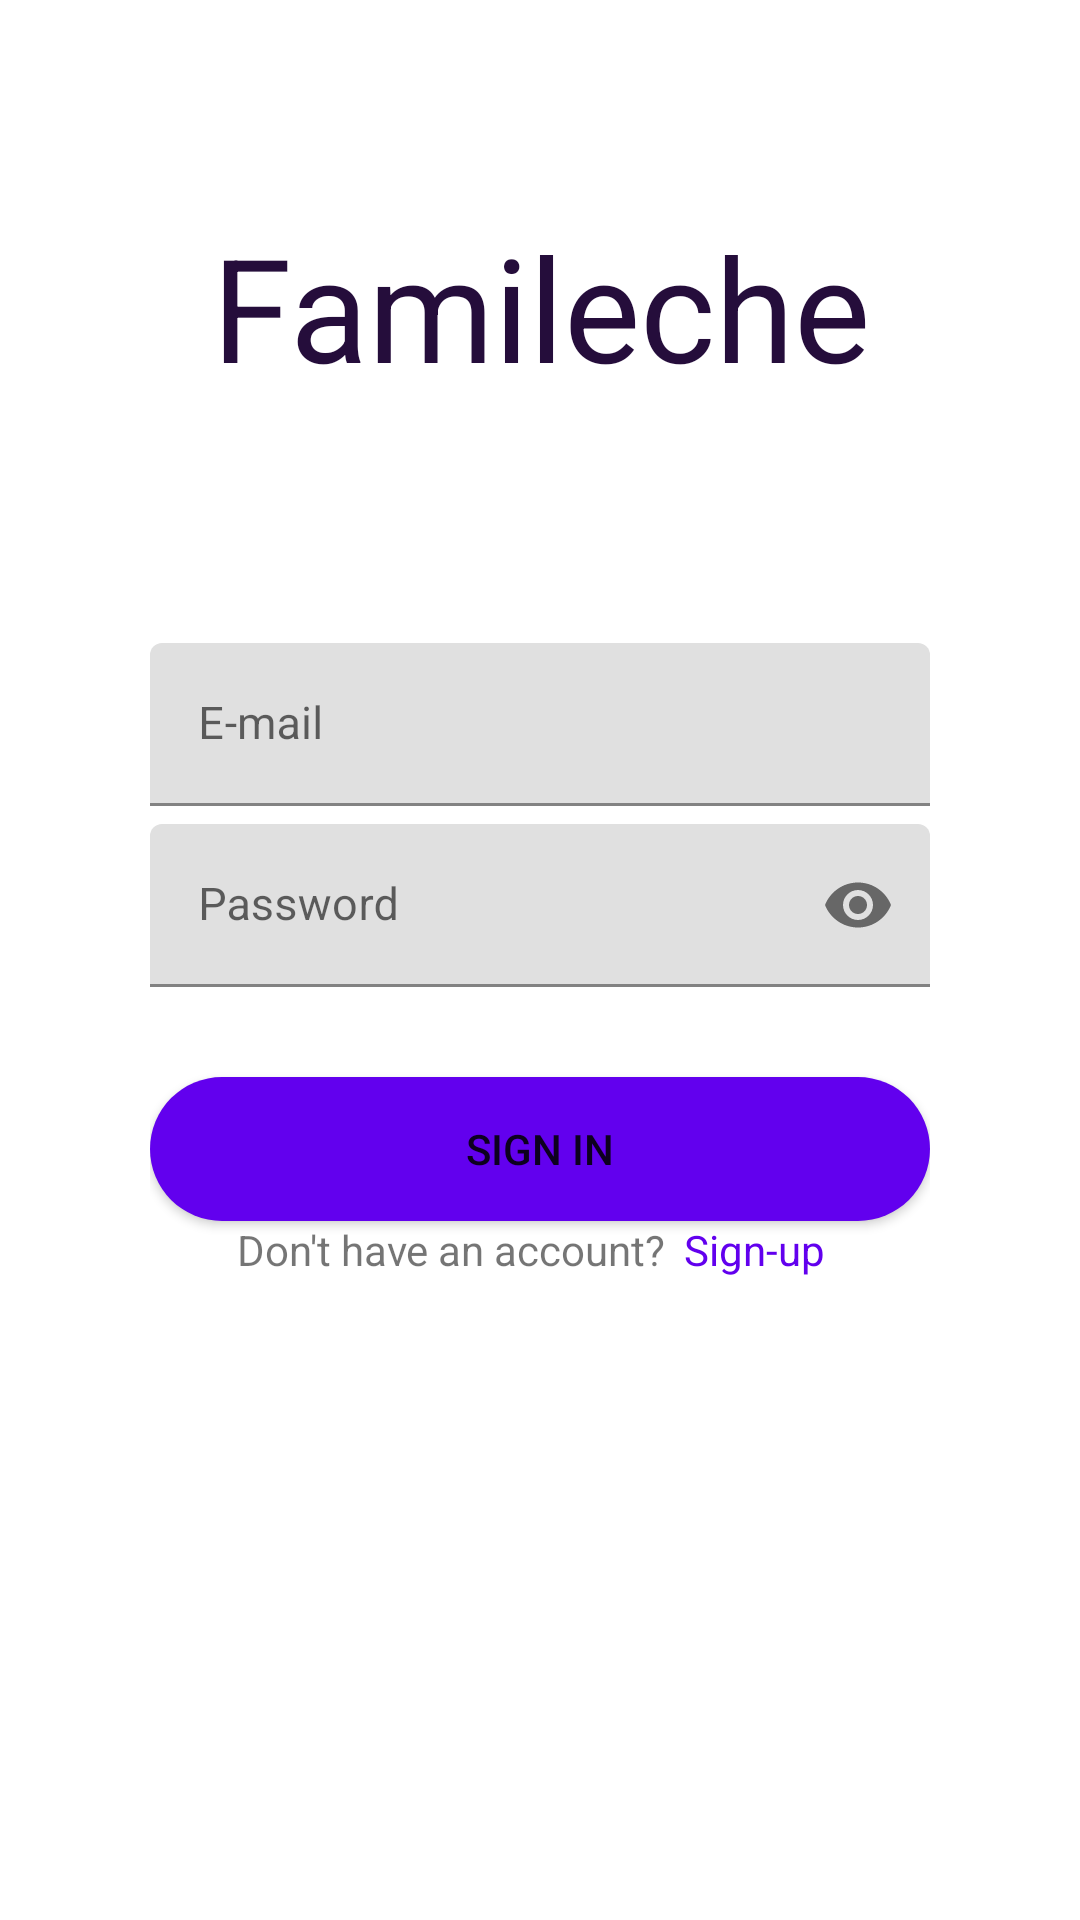

Here is an Android app screen rendered from its layout file. Give the layout XML and the strings, colors and styles it references.
<!-- AndroidManifest.xml: application theme AppTheme -->
<!-- res/layout/layout_sign_in.xml -->
<?xml version="1.0" encoding="utf-8"?>
<LinearLayout xmlns:android="http://schemas.android.com/apk/res/android"
    android:layout_width="match_parent"
    android:layout_height="match_parent"
    xmlns:app="http://schemas.android.com/apk/res-auto"
    android:paddingLeft="50dp"
    android:paddingRight="50dp"
    android:orientation="vertical">

    <TextView
        android:layout_width="match_parent"
        android:layout_height="wrap_content"
        android:text="Famileche"
        android:textSize="48sp"
        android:textColor="#250D3B"
        android:gravity="center_horizontal"
        android:layout_marginTop="70dp"
        android:layout_marginBottom="80dp"/>



    <com.google.android.material.textfield.TextInputLayout
        android:layout_width="match_parent"
        android:layout_height="wrap_content"
        android:id="@+id/txtLayoutEmailSignIn"
        android:layout_marginBottom="6dp">

        <com.google.android.material.textfield.TextInputEditText
            android:id="@+id/txtEmailSignIn"
            android:layout_width="match_parent"
            android:layout_height="wrap_content"
            android:hint="E-mail"
            android:inputType="textEmailAddress"
            android:textSize="15sp" />
    </com.google.android.material.textfield.TextInputLayout>

    <com.google.android.material.textfield.TextInputLayout
        android:layout_width="match_parent"
        android:layout_height="wrap_content"
        android:id="@+id/txtLayoutPasswordSignIn"
        android:layout_marginBottom="30dp"
        app:passwordToggleEnabled="true">

        <com.google.android.material.textfield.TextInputEditText
            android:id="@+id/txtPasswordSignIn"
            android:layout_width="match_parent"
            android:layout_height="wrap_content"
            android:hint="Password"
            android:inputType="textPassword"
            android:textSize="15sp" />
    </com.google.android.material.textfield.TextInputLayout>

    <Button
        android:layout_width="match_parent"
        android:layout_height="wrap_content"
        android:text="Sign in"
        android:background="@drawable/btn_round"
        android:id="@+id/btnSignIn"/>


    <LinearLayout
        android:layout_width="match_parent"
        android:layout_height="wrap_content"
        android:gravity="center_horizontal"
        android:orientation="horizontal">
        <TextView
            android:layout_width="wrap_content"
            android:layout_height="wrap_content"
            android:text="Don't have an account?"
            android:layout_marginRight="6dp"/>

        <TextView
            android:layout_width="wrap_content"
            android:layout_height="wrap_content"
            android:text="Sign-up"
            android:id="@+id/txtSignUp"
            android:textColor="@color/colorPrimary"
            android:layout_marginRight="6dp"/>
    </LinearLayout>




</LinearLayout>
<!-- resources referenced by this layout -->
<resources>
  <!-- drawable btn_round (drawable) -->
  <?xml version="1.0" encoding="utf-8"?>
  <shape xmlns:android="http://schemas.android.com/apk/res/android">
      <solid android:color="@color/colorPrimary"/>
      <corners android:radius="400dp"/>
  </shape>
  <style name="AppTheme" parent="Theme.MaterialComponents.Light.NoActionBar">
          
          <item name="colorPrimary">@color/colorPrimary</item>
          <item name="colorPrimaryDark">@color/colorPrimaryDark</item>
          <item name="colorAccent">@color/colorAccent</item>
      </style>
  <!-- not gathered from this repository: default colours our renderer supplied (Android Studio template values) -->
  <color name="colorPrimary">#FF6200EE</color>
  <color name="colorPrimaryDark">#FF3700B3</color>
  <color name="colorAccent">#FF03DAC5</color>
</resources>
